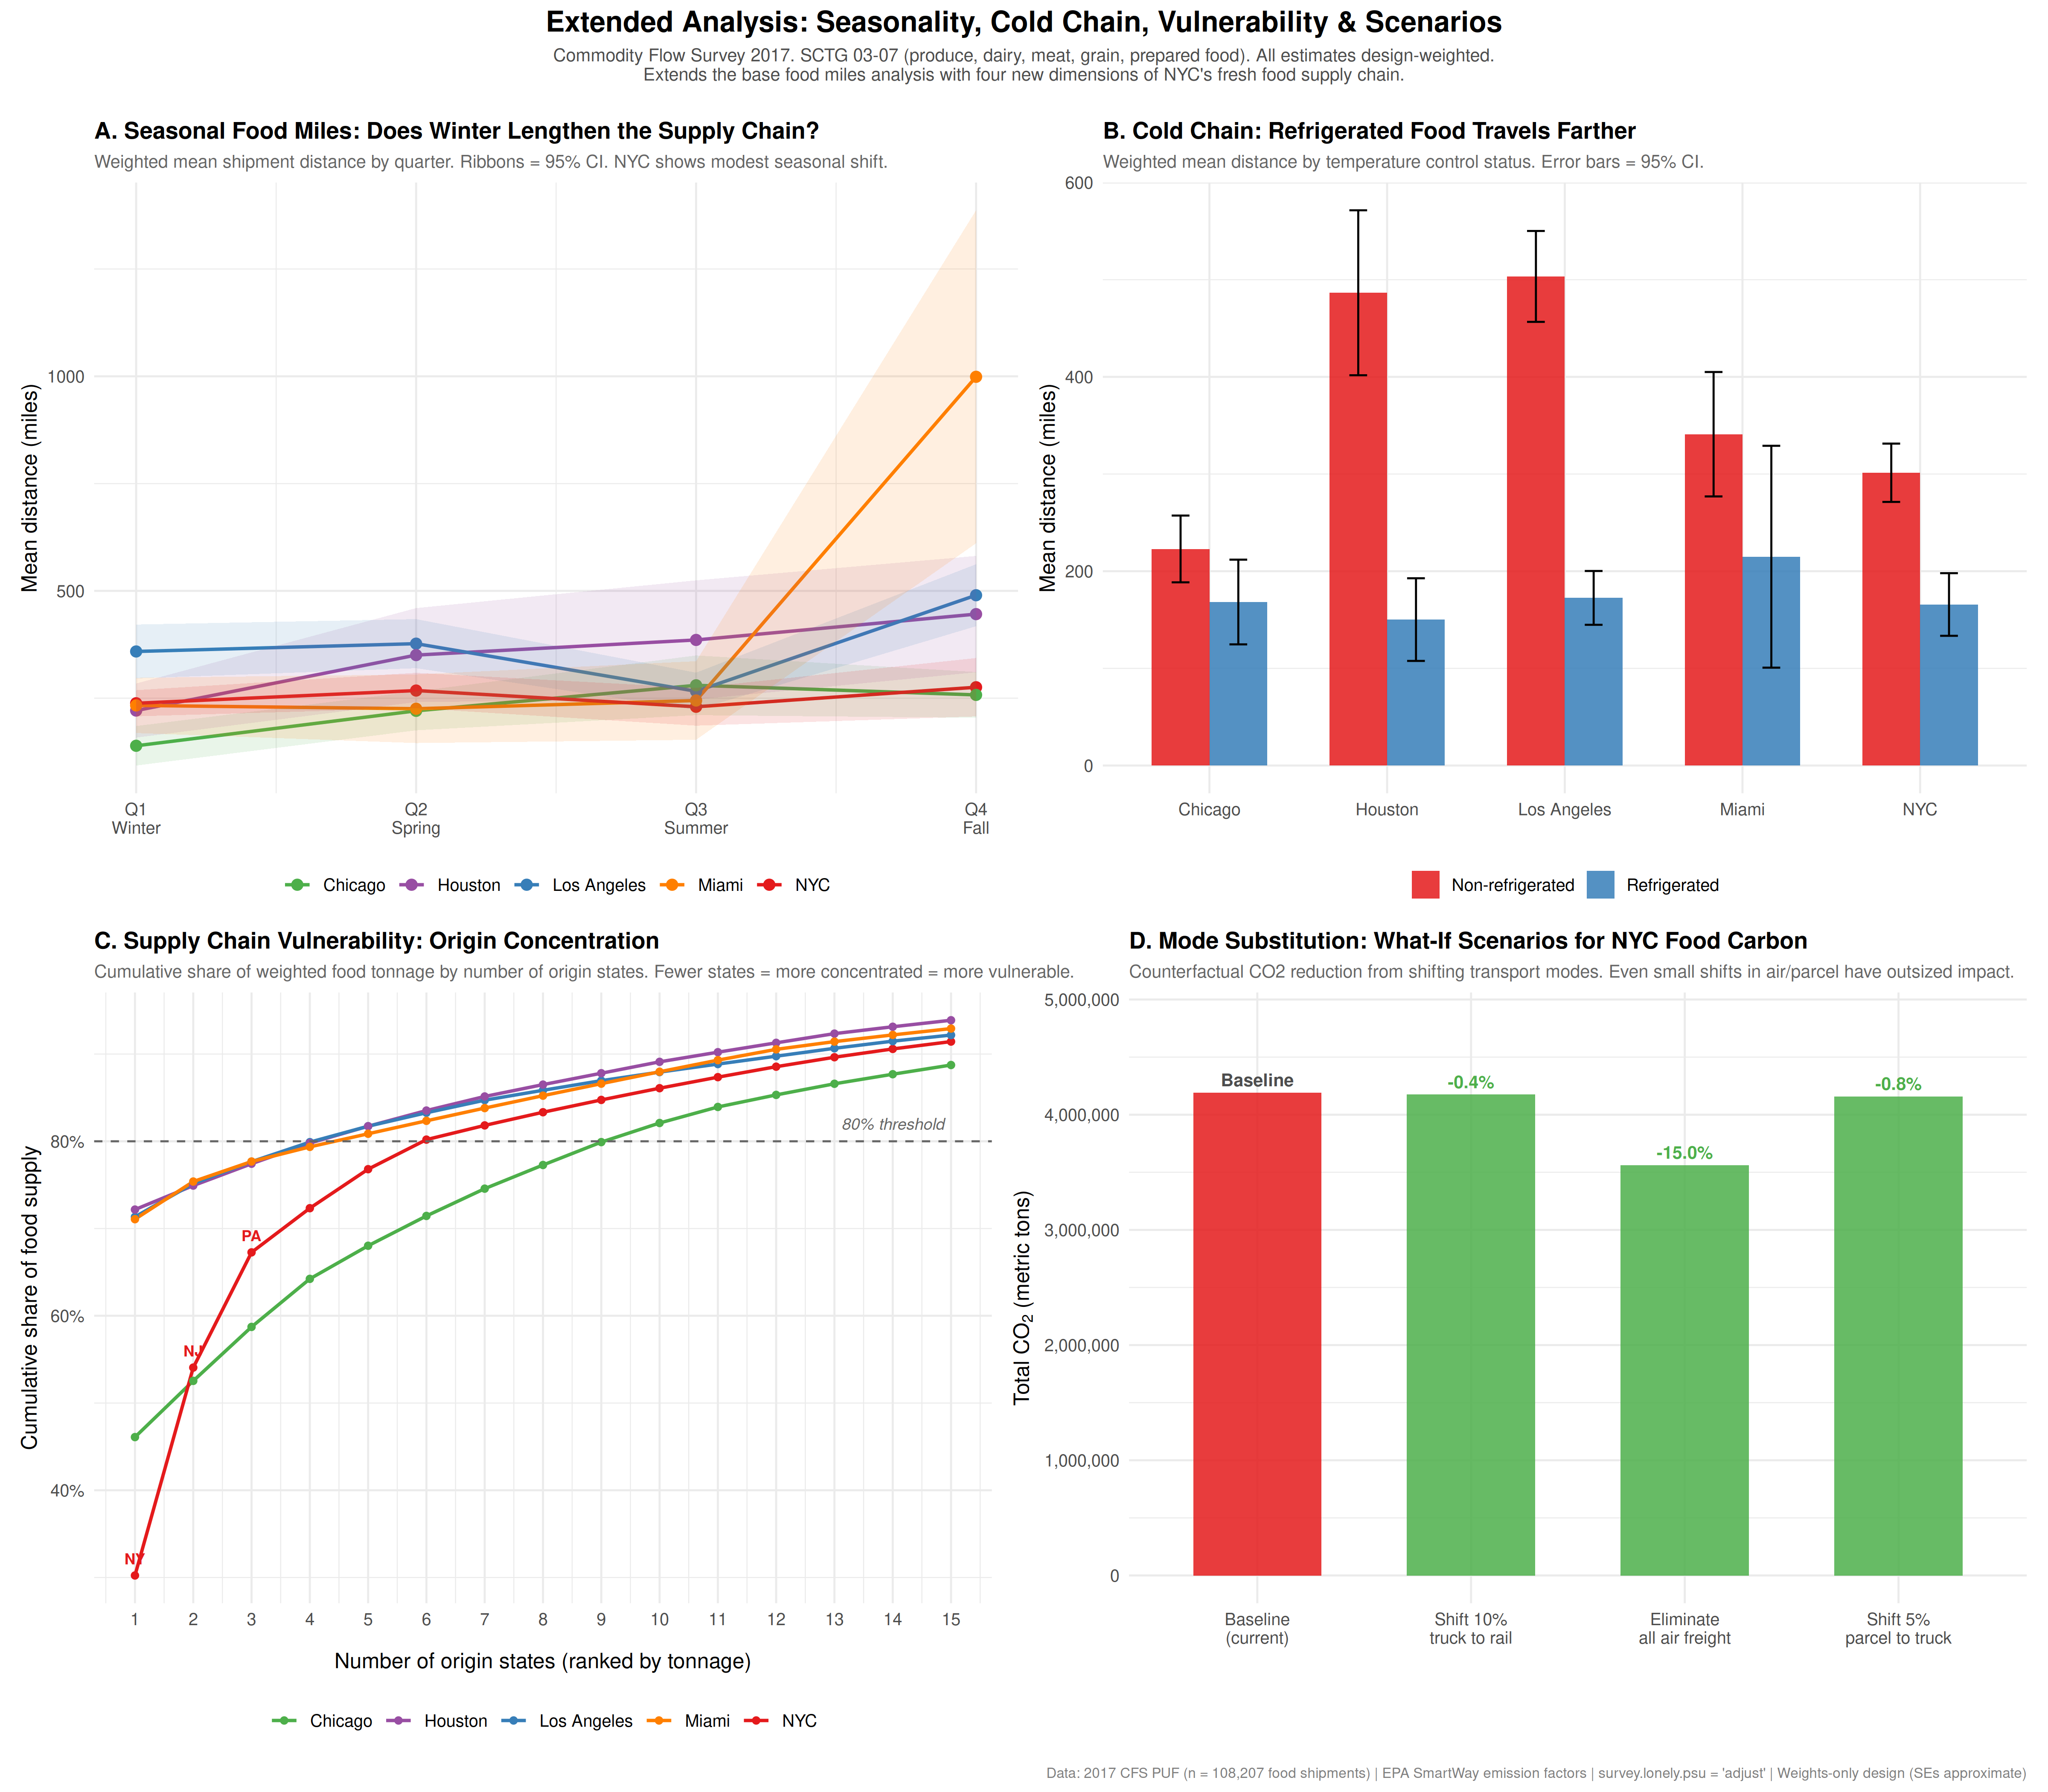

This chart was generated by the following R code:
#!/usr/bin/env Rscript
# ===========================================================================
# Extended Fresh Food Analysis: Seasonality, Cold Chain, Vulnerability,
# and Mode Substitution Scenarios
# Using the 2017 Commodity Flow Survey (CFS) Public Use File
# ===========================================================================
#
# This extends cfs_food_miles.R with four additional analyses:
#   A. Seasonal food miles by quarter
#   B. Refrigerated vs non-refrigerated shipments
#   C. Supply chain vulnerability (origin concentration)
#   D. Mode substitution counterfactual scenarios
#
# Same design caveat: CFS PUF is weights-only (PSU/strata stripped).
# ===========================================================================

library(dplyr)
library(tidyr)
library(ggplot2)
library(patchwork)
library(scales)
library(survey)

out_dir <- "/home/darshan/Documents/claude_code/agent_skills_survey"

# ── Palettes & theme ──────────────────────────────────────────────────────
metro_cols <- c("NYC" = "#E41A1C", "Los Angeles" = "#377EB8",
                "Chicago" = "#4DAF4A", "Houston" = "#984EA3",
                "Miami" = "#FF7F00")

quarter_labels <- c("1" = "Q1 (Jan-Mar)", "2" = "Q2 (Apr-Jun)",
                     "3" = "Q3 (Jul-Sep)", "4" = "Q4 (Oct-Dec)")

# State FIPS → abbreviation lookup
state_fips <- data.frame(
  ORIG_STATE = c(1,2,4,5,6,8,9,10,11,12,13,15,16,17,18,19,20,21,22,23,
                 24,25,26,27,28,29,30,31,32,33,34,35,36,37,38,39,40,41,
                 42,44,45,46,47,48,49,50,51,53,54,55,56),
  state_abbr = c("AL","AK","AZ","AR","CA","CO","CT","DE","DC","FL","GA",
                 "HI","ID","IL","IN","IA","KS","KY","LA","ME","MD","MA",
                 "MI","MN","MS","MO","MT","NE","NV","NH","NJ","NM","NY",
                 "NC","ND","OH","OK","OR","PA","RI","SC","SD","TN","TX",
                 "UT","VT","VA","WA","WV","WI","WY"),
  stringsAsFactors = FALSE
)

# EPA emission factors (gCO2 per ton-mile)
epa_factors <- data.frame(
  mode_label = c("Truck", "Rail", "Water", "Air", "Pipeline",
                 "Parcel/courier", "Multimodal", "Other"),
  gco2_per_tonmile = c(161.8, 22.0, 14.0, 1054.0, 8.0, 210.0, 100.0, 100.0),
  stringsAsFactors = FALSE
)

mode_map <- data.frame(
  MODE = c(0, 2, 3, 4, 5, 6, 7, 8, 9, 10, 11, 12, 13, 14, 15, 16, 17, 18, 19, 20, 101),
  mode_label = c("Other", "Rail", "Water", "Parcel/courier", "Truck", "Air",
                 "Pipeline", "Other", "Other", "Other",
                 "Multimodal", "Multimodal", "Multimodal", "Multimodal",
                 "Multimodal", "Multimodal", "Multimodal", "Multimodal",
                 "Multimodal", "Multimodal", "Other"),
  stringsAsFactors = FALSE
)

theme_set(theme_minimal(base_size = 12) +
            theme(plot.title = element_text(face = "bold", size = 13),
                  plot.subtitle = element_text(colour = "grey40", size = 10)))

# ── Load & prepare ────────────────────────────────────────────────────────
cat("Loading CFS 2017 PUF...\n")
cfs <- read.csv(file.path(out_dir, "tmp/CSV.csv"), stringsAsFactors = FALSE)

metro_lookup <- data.frame(
  DEST_MA = c(408, 348, 176, 288, 370),
  metro = c("NYC", "Los Angeles", "Chicago", "Houston", "Miami"),
  stringsAsFactors = FALSE
)

food_sctg_codes <- sprintf("%02d", 3:7)

cfs_food <- cfs %>%
  mutate(SCTG = sprintf("%02d", suppressWarnings(as.integer(SCTG)))) %>%
  filter(SCTG %in% food_sctg_codes, DEST_MA %in% metro_lookup$DEST_MA) %>%
  left_join(metro_lookup, by = "DEST_MA") %>%
  left_join(mode_map, by = "MODE") %>%
  left_join(state_fips, by = "ORIG_STATE") %>%
  mutate(
    tons = SHIPMT_WGHT / 2000,
    ton_miles = tons * SHIPMT_DIST_ROUTED,
    is_temp_ctrl = (TEMP_CNTL_YN == "Y"),
    quarter_label = quarter_labels[as.character(QUARTER)]
  )

cat(sprintf("Food shipments to 5 metros: %s\n", format(nrow(cfs_food), big.mark = ",")))

# Survey design (weights-only; PUF strips PSU/strata)
options(survey.lonely.psu = "adjust")
des_food <- svydesign(id = ~1, weights = ~WGT_FACTOR, data = cfs_food)

# ═══════════════════════════════════════════════════════════════════════════
# PANEL A — Seasonal Food Miles by Quarter
# ═══════════════════════════════════════════════════════════════════════════
# Hypothesis: NYC's food miles increase in Q1/Q4 (winter) when local
# Northeast farms are dormant and food must travel from CA, FL, TX.

seasonal_df <- data.frame()
for (m in metro_lookup$metro) {
  for (q in 1:4) {
    des_sub <- subset(des_food, metro == m & QUARTER == q)
    if (nrow(des_sub$variables) >= 20) {
      est <- svymean(~SHIPMT_DIST_ROUTED, des_sub, na.rm = TRUE)
      seasonal_df <- rbind(seasonal_df, data.frame(
        metro = m, quarter = q,
        quarter_label = quarter_labels[as.character(q)],
        mean_dist = as.numeric(coef(est)),
        se = as.numeric(SE(est)),
        n_unwt = nrow(des_sub$variables),
        stringsAsFactors = FALSE
      ))
    }
  }
}

seasonal_df$ci_lo <- seasonal_df$mean_dist - 1.96 * seasonal_df$se
seasonal_df$ci_hi <- seasonal_df$mean_dist + 1.96 * seasonal_df$se

p_a <- ggplot(seasonal_df, aes(x = quarter, y = mean_dist,
                                colour = metro, group = metro)) +
  geom_line(linewidth = 0.9) +
  geom_point(size = 2.5) +
  geom_ribbon(aes(ymin = ci_lo, ymax = ci_hi, fill = metro),
              alpha = 0.12, colour = NA) +
  scale_x_continuous(breaks = 1:4, labels = c("Q1\nWinter", "Q2\nSpring",
                                               "Q3\nSummer", "Q4\nFall")) +
  scale_colour_manual(values = metro_cols, name = NULL) +
  scale_fill_manual(values = metro_cols, guide = "none") +
  labs(
    title = "A. Seasonal Food Miles: Does Winter Lengthen the Supply Chain?",
    subtitle = "Weighted mean shipment distance by quarter. Ribbons = 95% CI. NYC shows modest seasonal shift.",
    x = NULL, y = "Mean distance (miles)"
  ) +
  theme(legend.position = "bottom")

cat("Panel A built: seasonal food miles\n")

# ═══════════════════════════════════════════════════════════════════════════
# PANEL B — Refrigerated vs Non-Refrigerated
# ═══════════════════════════════════════════════════════════════════════════
# Temperature-controlled shipments travel different distances and use
# different modes. Refrigerated transport also has ~20% higher emissions.

temp_df <- data.frame()
for (m in metro_lookup$metro) {
  for (tc in c(TRUE, FALSE)) {
    des_sub <- subset(des_food, metro == m & is_temp_ctrl == tc)
    if (nrow(des_sub$variables) >= 20) {
      est_dist <- svymean(~SHIPMT_DIST_ROUTED, des_sub, na.rm = TRUE)
      est_tons <- svytotal(~tons, des_sub, na.rm = TRUE)
      temp_df <- rbind(temp_df, data.frame(
        metro = m,
        temp_ctrl = ifelse(tc, "Refrigerated", "Non-refrigerated"),
        mean_dist = as.numeric(coef(est_dist)),
        se_dist = as.numeric(SE(est_dist)),
        total_tons = as.numeric(coef(est_tons)),
        n_unwt = nrow(des_sub$variables),
        stringsAsFactors = FALSE
      ))
    }
  }
}

p_b <- ggplot(temp_df, aes(x = metro, y = mean_dist, fill = temp_ctrl)) +
  geom_col(position = "dodge", width = 0.65, alpha = 0.85) +
  geom_errorbar(aes(ymin = mean_dist - 1.96 * se_dist,
                     ymax = mean_dist + 1.96 * se_dist),
                position = position_dodge(width = 0.65), width = 0.2) +
  scale_fill_manual(values = c("Refrigerated" = "#377EB8",
                                "Non-refrigerated" = "#E41A1C"),
                    name = NULL) +
  labs(
    title = "B. Cold Chain: Refrigerated Food Travels Farther",
    subtitle = "Weighted mean distance by temperature control status. Error bars = 95% CI.",
    x = NULL, y = "Mean distance (miles)"
  ) +
  theme(legend.position = "bottom")

cat("Panel B built: refrigerated vs non-refrigerated\n")

# ═══════════════════════════════════════════════════════════════════════════
# PANEL C — Supply Chain Vulnerability: Origin Concentration
# ═══════════════════════════════════════════════════════════════════════════
# How concentrated is each metro's food supply? If 80% comes from 3 states,
# that metro is vulnerable to regional disruption.

origin_df <- data.frame()
for (m in metro_lookup$metro) {
  des_sub <- subset(des_food, metro == m)
  # Get weighted tonnage by origin state
  state_tons <- data.frame()
  for (st in unique(des_sub$variables$ORIG_STATE)) {
    des_st <- subset(des_sub, ORIG_STATE == st)
    if (nrow(des_st$variables) >= 5) {
      tot <- svytotal(~tons, des_st, na.rm = TRUE)
      abbr <- state_fips$state_abbr[state_fips$ORIG_STATE == st]
      if (length(abbr) == 0) abbr <- paste0("ST", st)
      state_tons <- rbind(state_tons, data.frame(
        metro = m, state = abbr,
        total_tons = as.numeric(coef(tot)),
        stringsAsFactors = FALSE
      ))
    }
  }
  # Compute cumulative share
  state_tons <- state_tons %>%
    arrange(desc(total_tons)) %>%
    mutate(
      share = total_tons / sum(total_tons),
      cum_share = cumsum(share),
      rank = row_number()
    )
  origin_df <- rbind(origin_df, state_tons)
}

# For the plot: show top 8 states per metro + "Other"
top_origins <- origin_df %>%
  group_by(metro) %>%
  mutate(state_label = ifelse(rank <= 8, state, "Other")) %>%
  group_by(metro, state_label) %>%
  summarise(share = sum(share), .groups = "drop") %>%
  # Sort within metro
  arrange(metro, desc(share))

# For each metro, what rank reaches 80%?
concentration <- origin_df %>%
  group_by(metro) %>%
  summarise(
    states_for_80pct = min(rank[cum_share >= 0.80]),
    top3_share = sum(share[rank <= 3]),
    .groups = "drop"
  )

cat("\n=== Supply Chain Concentration ===\n")
print(concentration)

# Cumulative share plot
cum_df <- origin_df %>% filter(rank <= 15)

p_c <- ggplot(cum_df, aes(x = rank, y = cum_share, colour = metro)) +
  geom_line(linewidth = 0.9) +
  geom_point(size = 1.5) +
  geom_hline(yintercept = 0.8, linetype = "dashed", colour = "grey40") +
  annotate("text", x = 14, y = 0.82, label = "80% threshold",
           colour = "grey40", size = 3.2, fontface = "italic") +
  # Label top-3 states for NYC
  geom_text(data = cum_df %>% filter(metro == "NYC", rank <= 3),
            aes(label = state), vjust = -1, size = 3, fontface = "bold",
            show.legend = FALSE) +
  scale_x_continuous(breaks = 1:15) +
  scale_y_continuous(labels = percent_format()) +
  scale_colour_manual(values = metro_cols, name = NULL) +
  labs(
    title = "C. Supply Chain Vulnerability: Origin Concentration",
    subtitle = "Cumulative share of weighted food tonnage by number of origin states. Fewer states = more concentrated = more vulnerable.",
    x = "Number of origin states (ranked by tonnage)", y = "Cumulative share of food supply"
  ) +
  theme(legend.position = "bottom")

cat("Panel C built: supply chain vulnerability\n")

# ═══════════════════════════════════════════════════════════════════════════
# PANEL D — Mode Substitution Scenarios (NYC)
# ═══════════════════════════════════════════════════════════════════════════
# Counterfactual: how much CO2 would NYC save by shifting modes?
# Scenario 1: Shift 10% of truck ton-miles to rail
# Scenario 2: Eliminate all air freight (move to truck)
# Scenario 3: Shift 5% of parcel/courier to truck
# Baseline: current CO2 from NYC food shipments

# First compute baseline CO2 by mode for NYC
nyc_carbon <- cfs_food %>%
  filter(metro == "NYC") %>%
  left_join(epa_factors, by = "mode_label") %>%
  mutate(co2_grams = ton_miles * gco2_per_tonmile)

des_nyc <- svydesign(id = ~1, weights = ~WGT_FACTOR, data = nyc_carbon)

# Weighted ton-miles and CO2 by mode
nyc_baseline <- data.frame()
for (ml in c("Truck", "Rail", "Water", "Air", "Parcel/courier", "Multimodal")) {
  des_m <- subset(des_nyc, mode_label == ml)
  if (nrow(des_m$variables) > 0) {
    tm <- svytotal(~ton_miles, des_m, na.rm = TRUE)
    co2 <- svytotal(~co2_grams, des_m, na.rm = TRUE)
    nyc_baseline <- rbind(nyc_baseline, data.frame(
      mode = ml,
      ton_miles = as.numeric(coef(tm)),
      co2_grams = as.numeric(coef(co2)),
      factor = epa_factors$gco2_per_tonmile[epa_factors$mode_label == ml],
      stringsAsFactors = FALSE
    ))
  }
}

baseline_co2 <- sum(nyc_baseline$co2_grams)

# Scenario calculations
truck_tm <- nyc_baseline$ton_miles[nyc_baseline$mode == "Truck"]
truck_factor <- 161.8
rail_factor <- 22.0
air_tm <- nyc_baseline$ton_miles[nyc_baseline$mode == "Air"]
air_factor <- 1054.0
parcel_tm <- nyc_baseline$ton_miles[nyc_baseline$mode == "Parcel/courier"]
parcel_factor <- 210.0

# Scenario 1: 10% truck → rail
s1_saved <- truck_tm * 0.10 * (truck_factor - rail_factor)
# Scenario 2: All air → truck
s2_saved <- air_tm * (air_factor - truck_factor)
# Scenario 3: 5% parcel → truck
s3_saved <- parcel_tm * 0.05 * (parcel_factor - truck_factor)

scenarios <- data.frame(
  scenario = c("Baseline\n(current)",
               "Shift 10%\ntruck to rail",
               "Eliminate\nall air freight",
               "Shift 5%\nparcel to truck"),
  co2_grams = c(baseline_co2,
                baseline_co2 - s1_saved,
                baseline_co2 - s2_saved,
                baseline_co2 - s3_saved),
  savings_pct = c(0,
                  s1_saved / baseline_co2 * 100,
                  s2_saved / baseline_co2 * 100,
                  s3_saved / baseline_co2 * 100),
  stringsAsFactors = FALSE
)
scenarios$co2_metric_tons <- scenarios$co2_grams / 1e6
scenarios$scenario <- factor(scenarios$scenario, levels = scenarios$scenario)

cat("\n=== Mode Substitution Scenarios (NYC) ===\n")
print(scenarios %>% select(scenario, co2_metric_tons, savings_pct) %>%
        mutate(across(where(is.numeric), ~round(., 1))))

p_d <- ggplot(scenarios, aes(x = scenario, y = co2_metric_tons,
                              fill = scenario == "Baseline\n(current)")) +
  geom_col(width = 0.6, alpha = 0.85) +
  geom_text(aes(label = ifelse(savings_pct > 0,
                                sprintf("-%0.1f%%", savings_pct),
                                "Baseline")),
            vjust = -0.5, size = 3.5, fontface = "bold",
            colour = c("grey30", "#4DAF4A", "#4DAF4A", "#4DAF4A")) +
  scale_fill_manual(values = c("TRUE" = "#E41A1C", "FALSE" = "#4DAF4A"),
                    guide = "none") +
  scale_y_continuous(labels = comma_format()) +
  coord_cartesian(ylim = c(0, max(scenarios$co2_metric_tons) * 1.15)) +
  labs(
    title = "D. Mode Substitution: What-If Scenarios for NYC Food Carbon",
    subtitle = "Counterfactual CO2 reduction from shifting transport modes. Even small shifts in air/parcel have outsized impact.",
    x = NULL, y = expression("Total CO"[2]*" (metric tons)")
  )

cat("Panel D built: mode substitution scenarios\n")

# ═══════════════════════════════════════════════════════════════════════════
# COMPOSE FINAL FIGURE
# ═══════════════════════════════════════════════════════════════════════════

combined <- (p_a + p_b) / (p_c + p_d) +
  plot_annotation(
    title = "Extended Analysis: Seasonality, Cold Chain, Vulnerability & Scenarios",
    subtitle = paste0(
      "Commodity Flow Survey 2017. SCTG 03-07 (produce, dairy, meat, grain, prepared food). ",
      "All estimates design-weighted.\n",
      "Extends the base food miles analysis with four new dimensions of NYC's fresh food supply chain."
    ),
    caption = paste0(
      "Data: 2017 CFS PUF (n = ", format(nrow(cfs_food), big.mark = ","),
      " food shipments) | EPA SmartWay emission factors | ",
      "survey.lonely.psu = 'adjust' | Weights-only design (SEs approximate)"
    ),
    theme = theme(
      plot.title = element_text(face = "bold", size = 16, hjust = 0.5),
      plot.subtitle = element_text(size = 10, colour = "grey30", hjust = 0.5,
                                   margin = margin(b = 15)),
      plot.caption = element_text(size = 8, colour = "grey50")
    )
  )

ggsave(file.path(out_dir, "cfs_food_miles_extended.png"),
       combined, width = 16, height = 14, dpi = 300, bg = "white")
cat("\nSaved: cfs_food_miles_extended.png\n")

ggsave(file.path(out_dir, "cfs_food_miles_extended.pdf"),
       combined, width = 16, height = 14, bg = "white")
cat("Saved: cfs_food_miles_extended.pdf\n")
